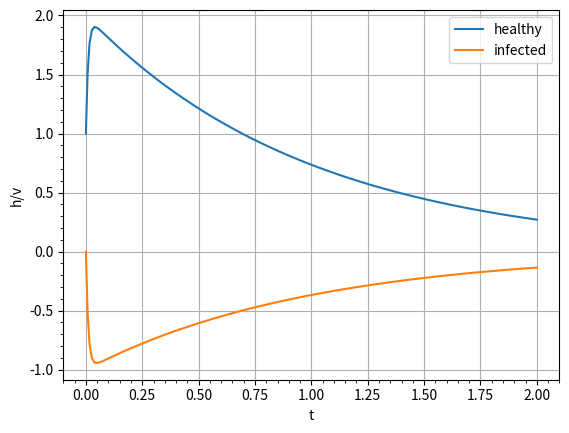

This figure's Python source:
import matplotlib.pyplot as plt
from scipy.integrate import solve_ivp 
def func(t, x):
    h,v = x
    dhdt = 98.0 * h + 198.0 * v
    
    dvdt = -99.0 *h -199.0 *v
    
    return [dhdt, dvdt]


t_span = [0.0, 2.0]

x0 = [1.0 , 0.0]

result = solve_ivp( func , t_span, x0)

h = result.y[0]
v = result.y[1]
t = result.t
plt.plot(t, h)
plt.plot(t, v)
plt.grid()
plt.minorticks_on()
plt.xlabel("t")
plt.ylabel("h/v")
plt.legend(['healthy', 'infected'])
